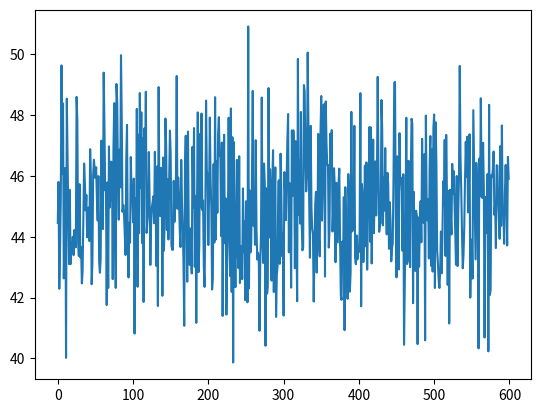

Python code for this plot:
import numpy as np
import matplotlib.pyplot as plt

def generate_data():

    # FIX set as the sin func + norm distr
    return np.random.normal(45, 2, 600)

def plot_data():

    yoyo_data = generate_data()

    plt.plot(yoyo_data)
    plt.show()


plot_data()